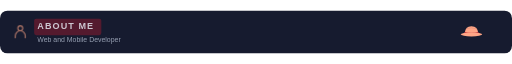
t = 0.00 s
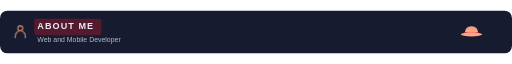
t = 1.35 s
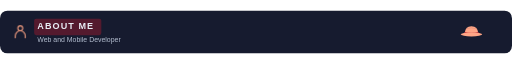
t = 2.70 s
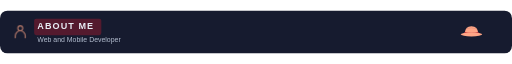
t = 5.40 s
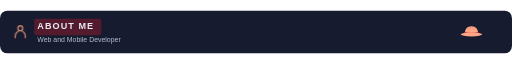
t = 6.75 s
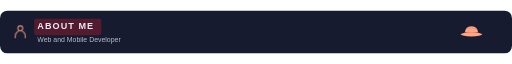
t = 8.55 s

The animated SVG that drew these frames (rendered in a browser with its animation timeline set to each time). Animation: 7 CSS @keyframes rules; frames cover the first 8.55 s, repeats indefinitely.

<svg xmlns="http://www.w3.org/2000/svg" width="960" height="80" viewBox="0 0 960 80" role="img" aria-labelledby="title"><style>
  @keyframes appear { 0%,100% { opacity: .82; } 15%,90% { opacity: 1; } }
  @keyframes rise { 0%,100% { transform: scaleY(.08); } 20%,90% { transform: scaleY(1); } }
  @keyframes draw { 0%,100% { stroke-dashoffset: 1; } 25%,90% { stroke-dashoffset: 0; } }
  @keyframes glow { 0%,100% { opacity: .72; } 50% { opacity: 1; } }
  @keyframes float { 0%,100% { transform: translateY(0); } 50% { transform: translateY(-1.5px); } }
  @keyframes turn { from { transform: rotate(0deg); } to { transform: rotate(360deg); } }
  @keyframes sail { 0%,100% { transform: rotate(-1deg); } 50% { transform: rotate(1deg); } }
  .wheel-spin { transform-origin: 0px 0px; animation: turn 36s linear infinite; }
  .pirate-flag { transform-box: fill-box; transform-origin: left center; animation: sail 6s ease-in-out infinite; }
  text { animation: appear 10s ease-in-out infinite; }
  .motion-bar { transform-box: fill-box; transform-origin: center bottom; animation: rise 10s cubic-bezier(.22,1,.36,1) infinite; }
  .motion-line { stroke-dasharray: 1; animation: draw 10s ease-in-out infinite; }
  .motion-ring { animation: appear 10s ease-in-out infinite; }
  .motion-cell { animation: appear 8s ease-in-out infinite; animation-delay: var(--delay,0ms); }
  .motion-icon { animation: glow 5s ease-in-out infinite; }
  .motion-logo { animation: float 6s ease-in-out infinite; }
  @media (prefers-reduced-motion: reduce) { * { animation: none !important; } }
</style><title id="title">One Piece inspired — ABOUT ME</title><defs><linearGradient id="section"><stop stop-color="#541A2E"/><stop offset=".7" stop-color="#161B2F"/></linearGradient><linearGradient id="project"><stop stop-color="#242F49"/><stop offset="1" stop-color="#384358"/></linearGradient></defs><rect width="960" height="80" rx="14" fill="#161B2F"/><rect x="64" y="15" width="126" height="31" rx="4" fill="#541A2E"/><g transform="translate(24 25) scale(1.1666666666666667)" fill="none" stroke="#FFA586" class="motion-icon" stroke-width="1.65" stroke-linecap="round" stroke-linejoin="round"><circle cx="12" cy="7" r="4"/><path d="M4 22v-3a8 8 0 0 1 16 0v3"/></g><g font-family="Arial, Helvetica, sans-serif" fill="#E8EDF5"><text x="70" y="35" font-size="17" font-weight="700" letter-spacing="2">ABOUT ME</text><text x="70" y="58" font-size="13" fill="#B4BED0">Web and Mobile Developer</text></g><g transform="translate(884 43) scale(0.48)"><path d="M-27 0Q-25-29 0-29T27 0Z" fill="#FFA586"/><path d="M-27-6Q0-2 27-6V1H-27Z" fill="#B51A2B"/><ellipse cy="3" rx="42" ry="8" fill="#FFA586"/><path d="M-25-18Q0-27 22-18" fill="none" stroke="#541A2E" stroke-opacity=".4"/></g></svg>
